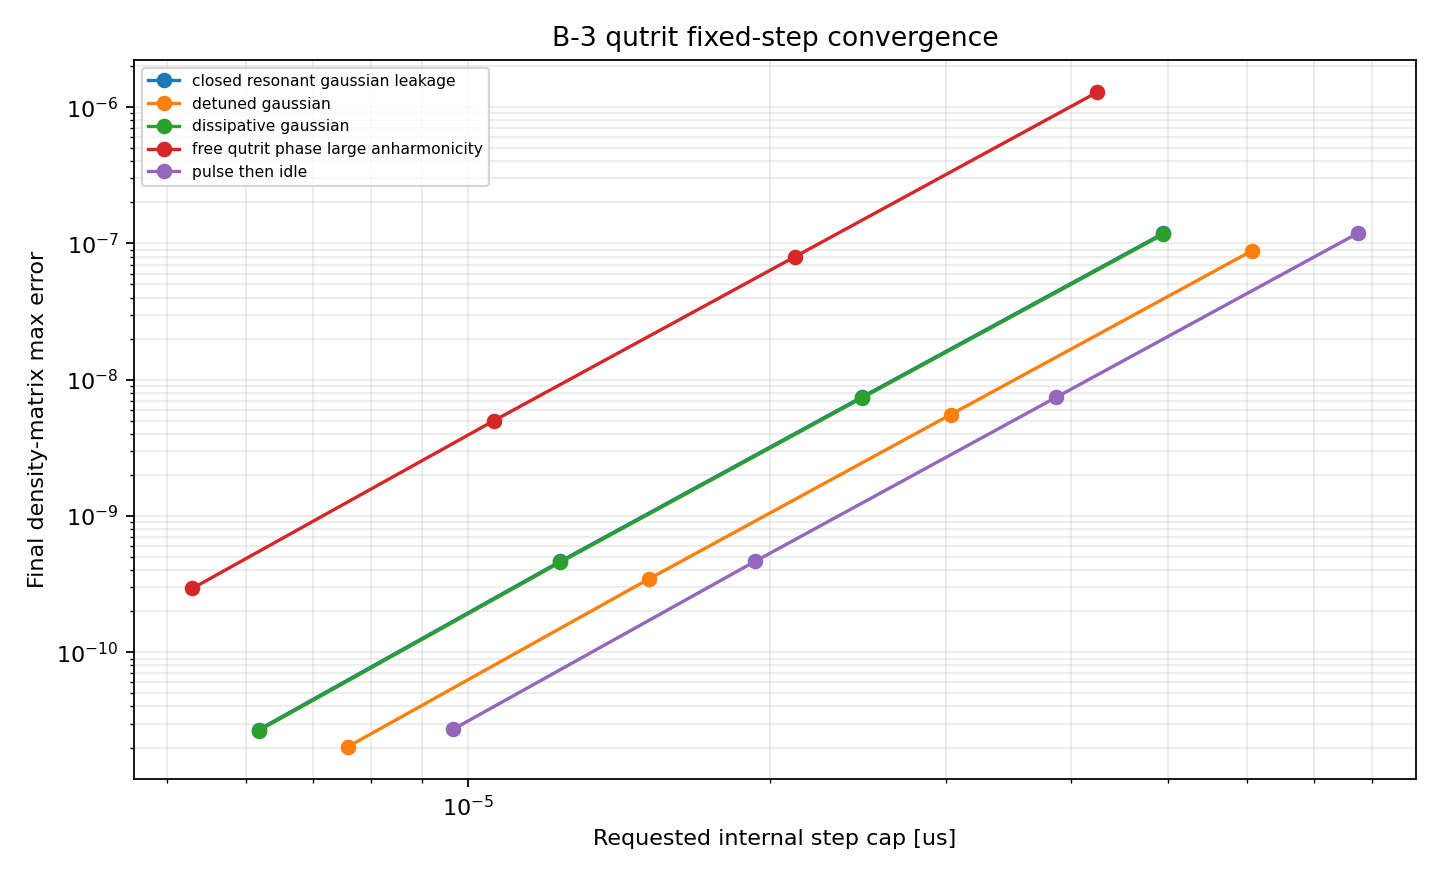

Values plotted in this chart, from the file beside it:
actual_internal_step_count, actual_internal_step_max_us, actual_internal_step_min_us, case, cleanup_correction_norm, dissipation_scale_per_us, envelope_step_limit_us, guard_variant, hamiltonian_scale_max_rad_per_us, is_reference, leakage_error, leakage_probability, matrix_max_element_error, population_0, population_1, population_2, population_max_error, raw_hermiticity_error, raw_minimum_eigenvalue, raw_trace_error, requested_internal_step_cap_us, runtime_ms, selected_internal_step_cap_us, step_factor
95, 4.244131815783876e-05, 1.0516093163153752e-05, free_qutrit_phase_large_anharmonicity, 2.222613395836815e-16, 0.0, , , 1885, False, 0.0, 0.5, 1.2833249588673346e-06, 0.5, 0.0, 0.5, 0.0, 0.0, -1.7205370424121416e-24, 2.220446049250313e-16, 4.244131815783876e-05, 23.64, 1.061032953945969e-05, 4.0
189, 2.122065907891938e-05, 1.0516093163168497e-05, free_qutrit_phase_large_anharmonicity, 2.220988084178258e-16, 0.0, , , 1885, False, 0.0, 0.5, 8.020524713167142e-08, 0.5, 0.0, 0.5, 0.0, 0.0, -1.11022326017994e-16, 2.220446049250313e-16, 2.122065907891938e-05, 49.06, 1.061032953945969e-05, 2.0
377, 1.061032953945969e-05, 1.0516093163139874e-05, free_qutrit_phase_large_anharmonicity, 2.220581570386223e-16, 0.0, , , 1885, False, 0.0, 0.5, 5.00652304797488e-09, 0.5, 0.0, 0.5, 0.0, 0.0, -1.1102256710655383e-16, 2.220446049250313e-16, 1.061032953945969e-05, 101.7, 1.061032953945969e-05, 1.0
754, 5.305164769729845e-06, 5.2109283934734935e-06, free_qutrit_phase_large_anharmonicity, 2.2204799303097133e-16, 0.0, , , 1885, False, 0.0, 0.5, 2.945279560312596e-10, 0.5, 0.0, 0.5, 0.0, 0.0, -1.1106579967110201e-16, 2.220446049250313e-16, 5.305164769729845e-06, 235, 1.061032953945969e-05, 0.5
1508, 2.6525823848649226e-06, 2.558346008640737e-06, free_qutrit_phase_large_anharmonicity, 2.2204545195636298e-16, 0.0, , , 1885, True, 0.0, 0.5, 0.0, 0.5, 0.0, 0.5, 0.0, 0.0, -1.1135318387655453e-16, 2.220446049250313e-16, 2.6525823848649226e-06, 405.9, 1.061032953945969e-05, 0.25
243, 4.9436669281547805e-05, 3.6326033865391114e-05, closed_resonant_gaussian_leakage, 2.538155957378369e-16, 0.0, 4.6875e-05, , 1618, False, 2.0258086375068984e-08, 0.4285, 1.1853528309305286e-07, 0.1067, 0.4648, 0.4285, 2.6037385469912522e-08, 0.0, -9.727018332175743e-08, 2.220446049250313e-16, 4.9436669281547805e-05, 62.21, 1.2359167320386951e-05, 4.0
486, 2.4718334640773902e-05, 1.1607699224697524e-05, closed_resonant_gaussian_leakage, 2.819872915201818e-16, 0.0, 4.6875e-05, , 1618, False, 1.1453208936806902e-09, 0.4285, 7.44828030513504e-09, 0.1067, 0.4648, 0.4285, 1.4626340139045624e-09, 0.0, -6.132744792400019e-09, 2.220446049250313e-16, 2.4718334640773902e-05, 139.3, 1.2359167320386951e-05, 2.0
971, 1.2359167320386951e-05, 1.1607699224801607e-05, closed_resonant_gaussian_leakage, 2.819872915201818e-16, 0.0, 4.6875e-05, , 1618, False, 6.756978310207273e-11, 0.4285, 4.6473560579897464e-10, 0.1067, 0.4648, 0.4285, 8.595429923374809e-11, 0.0, -3.8496584235997756e-10, 2.220446049250313e-16, 1.2359167320386951e-05, 252.6, 1.2359167320386951e-05, 1.0
1942, 6.1795836601934756e-06, 5.428115564660302e-06, closed_resonant_gaussian_leakage, 2.819872915201818e-16, 0.0, 4.6875e-05, , 1618, False, 3.8990477513323185e-12, 0.4285, 2.706928463993491e-11, 0.1067, 0.4648, 0.4285, 4.948041976149398e-12, 0.0, -2.4112974060558806e-11, 2.220446049250313e-16, 6.1795836601934756e-06, 531.4, 1.2359167320386951e-05, 0.5
3884, 3.0897918300967378e-06, 2.338323733416109e-06, closed_resonant_gaussian_leakage, 2.819872915201818e-16, 0.0, 4.6875e-05, , 1618, True, 0.0, 0.4285, 0.0, 0.1067, 0.4648, 0.4285, 0.0, 0.0, -1.5088219582372802e-12, 2.220446049250313e-16, 3.0897918300967378e-06, 1036, 1.2359167320386951e-05, 0.25
198, 6.067523847596049e-05, 4.6978020235744974e-05, detuned_gaussian, 2.793066517061619e-16, 0.0, 4.6875e-05, , 1318, False, 8.651629222061752e-09, 0.03083, 8.861574290361781e-08, 0.5218, 0.4473, 0.03083, 1.0968385311116435e-08, 0.0, -3.2881845596758014e-08, 2.220446049250313e-16, 6.067523847596049e-05, 51.51, 1.5168809618990122e-05, 4.0
396, 3.0337619237980243e-05, 1.6640400997752422e-05, detuned_gaussian, 2.818812221953037e-16, 0.0, 4.6875e-05, , 1318, False, 5.352801951685748e-10, 0.03083, 5.554034757935151e-09, 0.5218, 0.4473, 0.03083, 6.824779075209619e-10, 0.0, -2.0898675312842545e-09, 2.220446049250313e-16, 3.0337619237980243e-05, 103.1, 1.5168809618990122e-05, 2.0
792, 1.5168809618990122e-05, 1.4715913789938029e-06, detuned_gaussian, 2.818832238727501e-16, 0.0, 4.6875e-05, , 1318, False, 3.315513835699946e-11, 0.03083, 3.466148538681273e-10, 0.5218, 0.4473, 0.03083, 4.237621364922006e-11, 0.0, -1.317226785966884e-10, 2.220446049250313e-16, 1.5168809618990122e-05, 204, 1.5168809618990122e-05, 1.0
1583, 7.584404809495061e-06, 1.4715913792141128e-06, detuned_gaussian, 2.818812221953037e-16, 0.0, 4.6875e-05, , 1318, False, 1.9487640667836814e-12, 0.03083, 2.028288226349752e-11, 0.5218, 0.4473, 0.03083, 2.510658347887329e-12, 0.0, -8.26797280555963e-12, 2.220446049250313e-16, 7.584404809495061e-06, 414.9, 1.5168809618990122e-05, 0.5
3165, 3.7922024047475304e-06, 1.4715913783675677e-06, detuned_gaussian, 2.818832238727501e-16, 0.0, 4.6875e-05, , 1318, True, 0.0, 0.03083, 0.0, 0.5218, 0.4473, 0.03083, 0.0, 0.0, -5.188519985686382e-13, 2.220446049250313e-16, 3.7922024047475304e-06, 828.4, 1.5168809618990122e-05, 0.25
243, 4.9436669281547805e-05, 3.6326033865391114e-05, dissipative_gaussian, 2.819872915201818e-16, 4.5, 4.6875e-05, , 1618, False, 1.9659477212830012e-08, 0.4252, 1.166744930845562e-07, 0.1092, 0.4655, 0.4252, 2.5174505868807984e-08, 0.0, 2.4439013338862355e-11, 2.220446049250313e-16, 4.9436669281547805e-05, 385.5, 1.2359167320386951e-05, 4.0
486, 2.4718334640773902e-05, 1.1607699224697524e-05, dissipative_gaussian, 2.6766507790745728e-16, 4.5, 4.6875e-05, , 1618, False, 1.1096095153817487e-09, 0.4252, 7.33083472527215e-09, 0.1092, 0.4655, 0.4252, 1.4113580304453421e-09, 0.0, 6.109855768413777e-12, 2.220446049250313e-16, 2.4718334640773902e-05, 770.7, 1.2359167320386951e-05, 2.0
971, 1.2359167320386951e-05, 1.1607699224801607e-05, dissipative_gaussian, 2.819872915201818e-16, 4.5, 4.6875e-05, , 1618, False, 6.539868646626701e-11, 0.4252, 4.573899328050253e-10, 0.1092, 0.4655, 0.4252, 8.284367636335332e-11, 0.0, 1.52747698104839e-12, 2.220446049250313e-16, 1.2359167320386951e-05, 1561, 1.2359167320386951e-05, 1.0
1942, 6.1795836601934756e-06, 5.428115564660302e-06, dissipative_gaussian, 2.819872915201818e-16, 4.5, 4.6875e-05, , 1618, False, 3.772260281920126e-12, 0.4252, 2.663985276153011e-11, 0.1092, 0.4655, 0.4252, 4.766798067379341e-12, 0.0, 3.818708891471518e-13, 2.220446049250313e-16, 6.1795836601934756e-06, 3110, 1.2359167320386951e-05, 0.5
3884, 3.0897918300967378e-06, 2.338323733416109e-06, dissipative_gaussian, 2.819872915201818e-16, 4.5, 4.6875e-05, , 1618, True, 0.0, 0.4252, 0.0, 0.1092, 0.4655, 0.4252, 0.0, 0.0, 9.546792862847208e-14, 2.220446049250313e-16, 3.0897918300967378e-06, 6236, 1.2359167320386951e-05, 0.25
260, 7.734465220462811e-05, 1.1578908282612252e-05, pulse_then_idle, 2.819552747966588e-16, 2.55, 4.6875e-05, , 1034, False, 1.7624967360574395e-08, 0.07163, 1.1880544648611169e-07, 0.5334, 0.395, 0.07163, 1.894497592136446e-08, 0.0, 1.495498102844756e-11, 2.220446049250313e-16, 7.734465220462811e-05, 412.5, 1.9336163051157028e-05, 4.0
518, 3.8672326102314055e-05, 1.1578908282662559e-05, pulse_then_idle, 2.4097051235218626e-16, 2.55, 4.6875e-05, , 1034, False, 1.1360518636926997e-09, 0.07163, 7.441997985570099e-09, 0.5334, 0.395, 0.07163, 1.233564861369274e-09, 0.0, 3.7388076692234866e-12, 2.220446049250313e-16, 3.8672326102314055e-05, 833, 1.9336163051157028e-05, 2.0
1035, 1.9336163051157028e-05, 1.1578908282541128e-05, pulse_then_idle, 2.819552747966588e-16, 2.55, 4.6875e-05, , 1034, False, 7.179329353235175e-11, 0.07163, 4.6386318558601575e-10, 0.5334, 0.395, 0.07163, 7.835698756508691e-11, 0.0, 9.347099037104391e-13, 2.220446049250313e-16, 1.9336163051157028e-05, 1651, 1.9336163051157028e-05, 1.0
2070, 9.668081525578514e-06, 1.9108267568200554e-06, pulse_then_idle, 2.819552747966588e-16, 2.55, 4.6875e-05, , 1034, False, 4.252972973795011e-12, 0.07163, 2.730921741445352e-11, 0.5334, 0.395, 0.07163, 4.653610830018806e-12, 0.0, 2.3367848499939303e-13, 2.220446049250313e-16, 9.668081525578514e-06, 3290, 1.9336163051157028e-05, 0.5
4138, 4.834040762789257e-06, 1.9108267567489318e-06, pulse_then_idle, 2.819552747966588e-16, 2.55, 4.6875e-05, , 1034, True, 0.0, 0.07163, 0.0, 0.5334, 0.395, 0.07163, 0.0, 0.0, 5.841974803326963e-14, 2.220446049250313e-16, 4.834040762789257e-06, 6895, 1.9336163051157028e-05, 0.25
1, 0.05, 0.05, deliberately_coarse_unsafe_guard, 0.0, 100.0, , deliberately_coarse, 1.0, False, 13.7, 13.71, 13.7, 0.0, -12.71, 13.71, 13.7, 0.0, -12.71, 0.0, 0.05, 0.5439, 0.0002, 250.0
250, 0.0002, 0.0002, deliberately_coarse_unsafe_guard, 2.2887833992611187e-16, 100.0, , policy_safe, 1.0, False, 4.549793874986108e-11, 0.006738, 4.549793874986108e-11, 0.0, 0.9933, 0.006738, 4.549793874986108e-11, 0.0, 0.0, 2.220446049250313e-16, 0.0002, 132.6, 0.0002, 1.0
